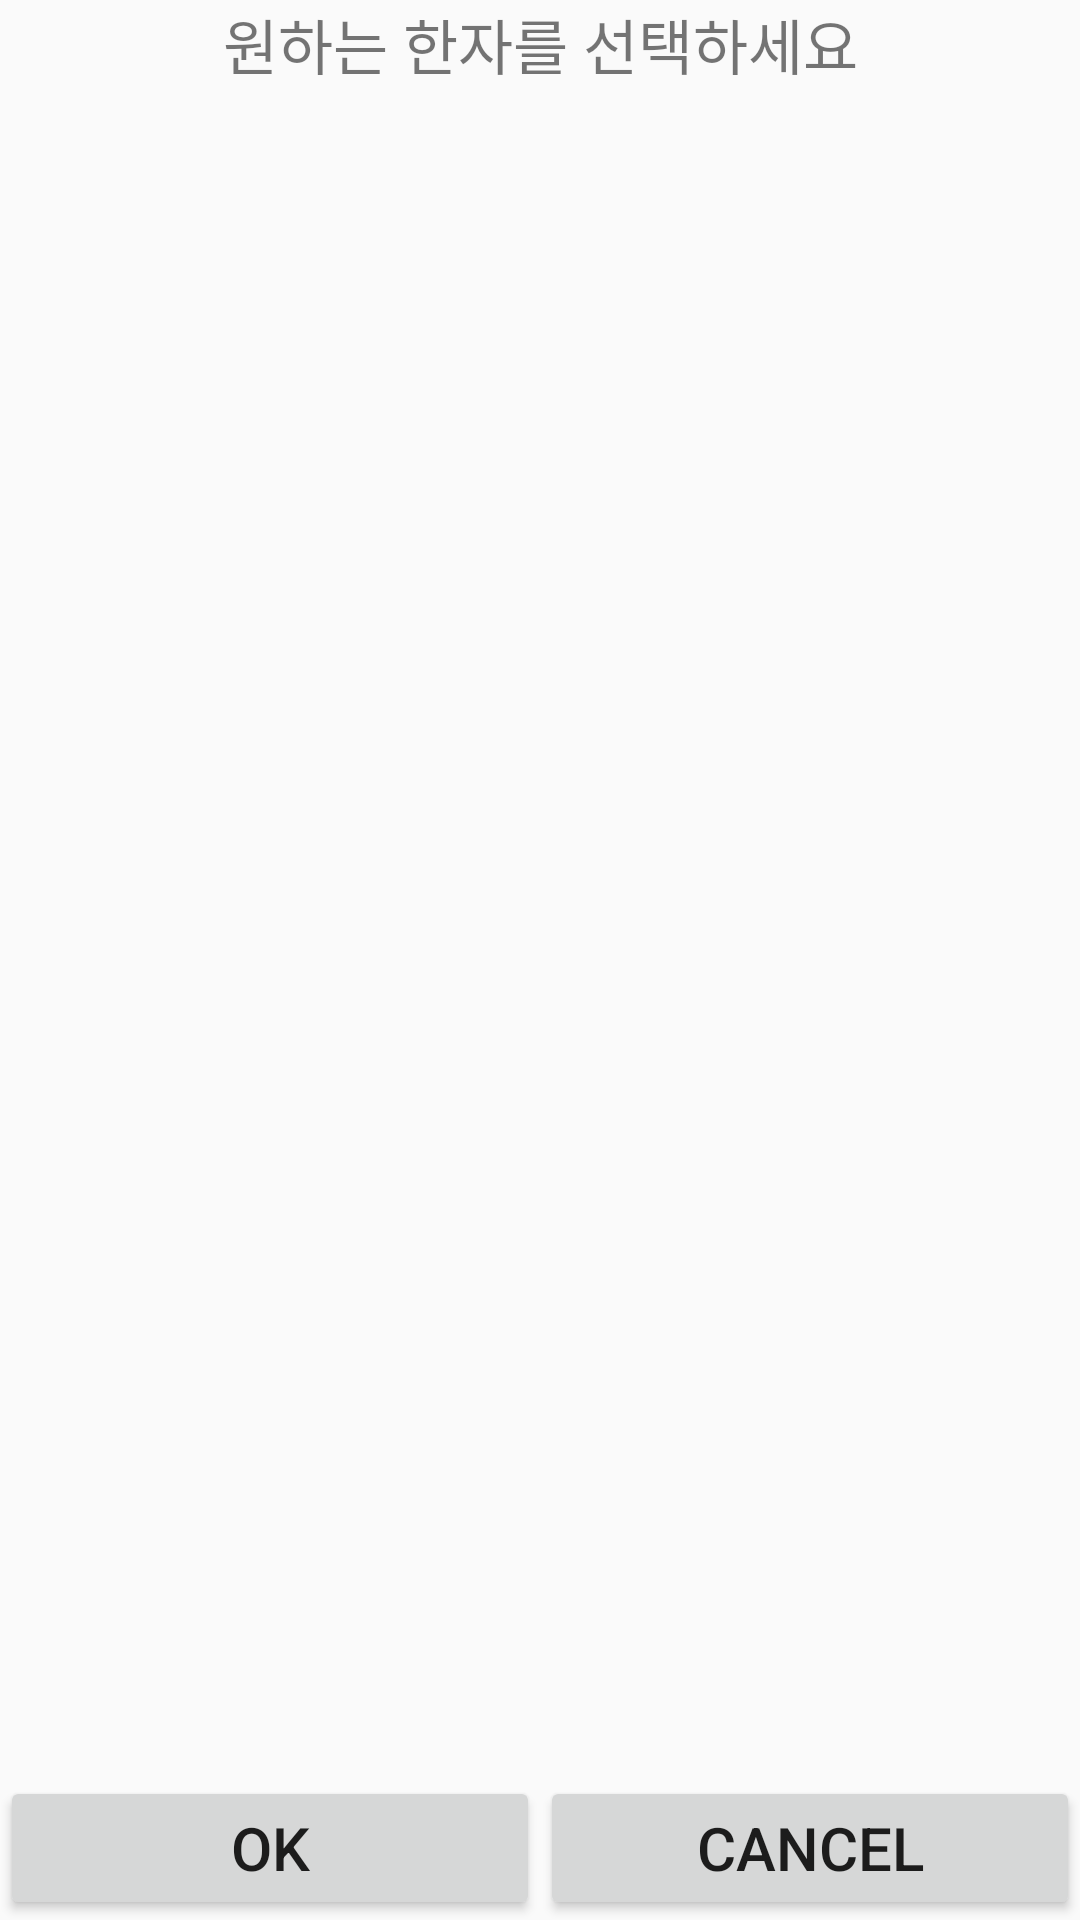

Reconstruct the res/layout file that produces this screen, plus the resources it refers to.
<!-- AndroidManifest.xml: application theme Theme.KanjiQuiz -->
<!-- res/layout/activity_select_words.xml -->
<?xml version="1.0" encoding="utf-8"?>
<LinearLayout xmlns:android="http://schemas.android.com/apk/res/android"
    android:layout_width="match_parent"
    android:layout_height="match_parent"
    android:orientation="vertical">

    <TextView
        android:layout_width="match_parent"
        android:layout_height="wrap_content"
        android:gravity="center"
        android:text="원하는 한자를 선택하세요"
        android:textSize="20sp" />

    <GridView
        android:id="@+id/kanji_list"
        android:layout_width="match_parent"
        android:layout_height="0dip"
        android:layout_weight="1"
        android:gravity="center"
        android:numColumns="4" />

    <LinearLayout
        android:layout_width="match_parent"
        android:layout_height="wrap_content"
        android:orientation="horizontal">

        <Button
            android:id="@+id/select_ok_btn"
            android:layout_width="0dp"
            android:layout_height="wrap_content"
            android:layout_weight="1"
            android:text="OK"
            android:textSize="20sp" />

        <Button
            android:id="@+id/select_cancel_btn"
            android:layout_width="0dp"
            android:layout_height="wrap_content"
            android:layout_weight="1"
            android:text="Cancel"
            android:textSize="20sp" />
    </LinearLayout>
</LinearLayout>
<!-- resources referenced by this layout -->
<resources>
  <style name="Theme.KanjiQuiz" parent="Theme.AppCompat.DayNight">
          
          <item name="colorPrimary">@color/purple_500</item>
          <item name="colorPrimaryVariant">@color/purple_700</item>
          <item name="colorOnPrimary">@color/white</item>
          
          <item name="colorSecondary">@color/teal_200</item>
          <item name="colorSecondaryVariant">@color/teal_700</item>
          <item name="colorOnSecondary">@color/black</item>
          
          <item name="android:statusBarColor">?attr/colorPrimaryVariant</item>
          
      </style>
  <!-- not gathered from this repository: default colours our renderer supplied (Android Studio template values) -->
  <color name="purple_500">#FF6200EE</color>
  <color name="purple_700">#FF3700B3</color>
  <color name="teal_200">#FF03DAC5</color>
  <color name="teal_700">#FF018786</color>
  <color name="black">#FF000000</color>
  <color name="white">#FFFFFFFF</color>
</resources>
